Labelled photos from "origin_GH_d2.5_CEO_padding_enhanced.4", an image-classification folder in xin1602/Object_Detection_Tooth. The possible labels are: apical lesion, normal, peri-endo lesion.

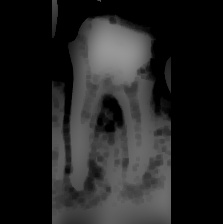
Label: apical lesion

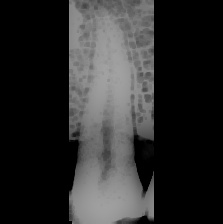
Label: normal

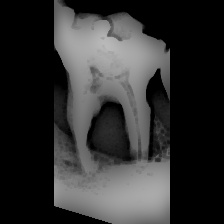
Label: peri-endo lesion

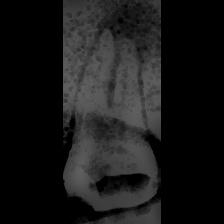
Label: apical lesion

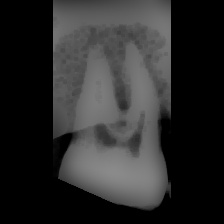
Label: peri-endo lesion

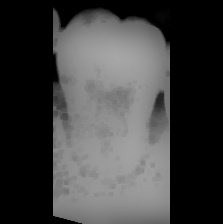
Label: normal
